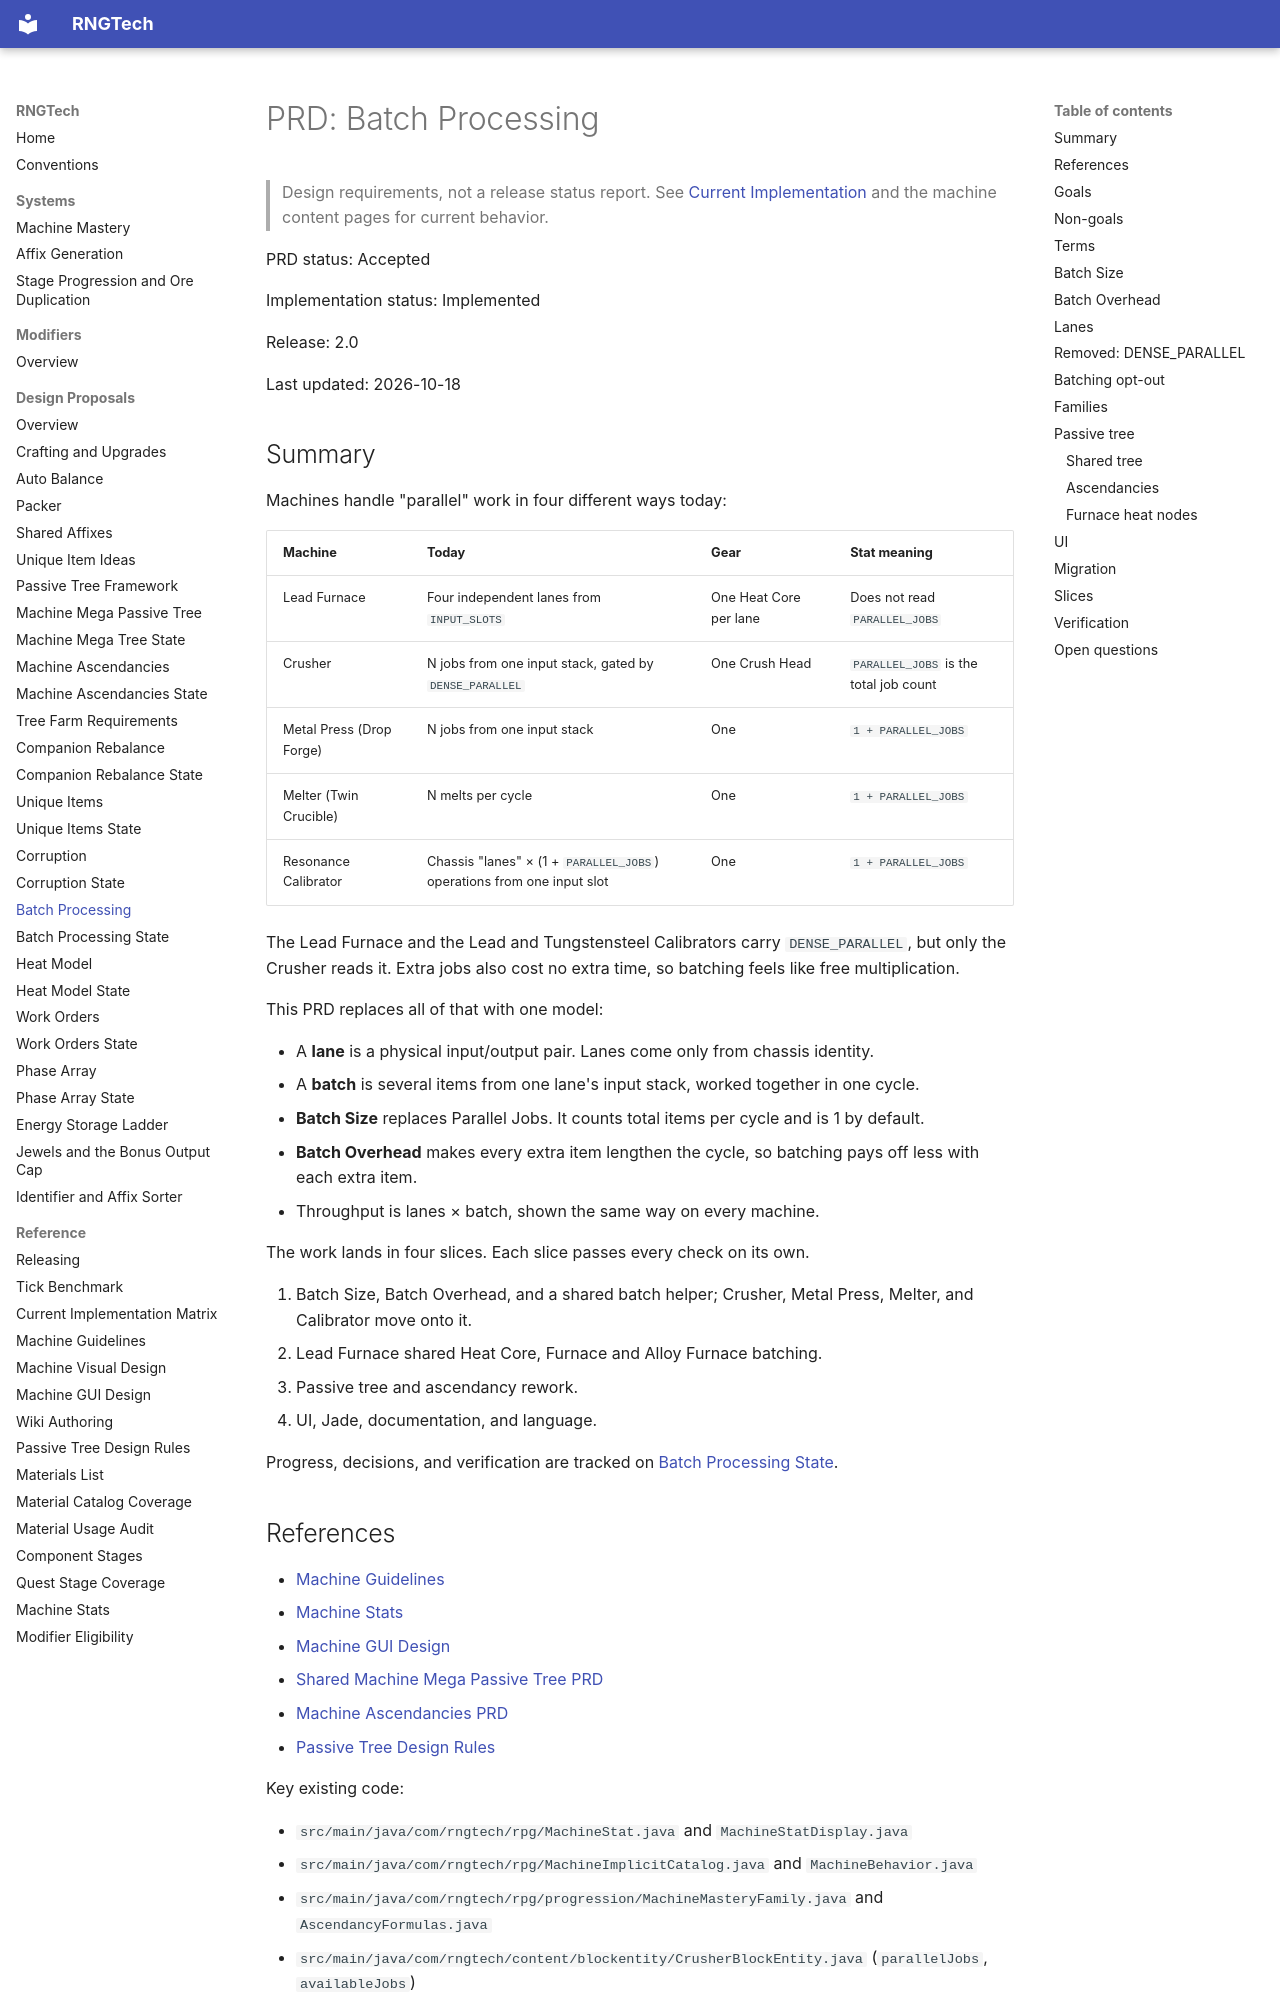

repository: C-Pettersson/rngtech · page: prds/batch-processing/index.html · generator: mkdocs

# PRD: Batch Processing

> Design requirements, not a release status report. See [Current Implementation](../reference/current-implementation.md) and the machine content pages for current behavior.

PRD status: Accepted

Implementation status: Implemented

Release: 2.0

Last updated: 2026-10-18

## Summary

Machines handle "parallel" work in four different ways today:

| Machine | Today | Gear | Stat meaning |
|---|---|---|---|
| Lead Furnace | Four independent lanes from `INPUT_SLOTS` | One Heat Core per lane | Does not read `PARALLEL_JOBS` |
| Crusher | N jobs from one input stack, gated by `DENSE_PARALLEL` | One Crush Head | `PARALLEL_JOBS` is the total job count |
| Metal Press (Drop Forge) | N jobs from one input stack | One | `1 + PARALLEL_JOBS` |
| Melter (Twin Crucible) | N melts per cycle | One | `1 + PARALLEL_JOBS` |
| Resonance Calibrator | Chassis "lanes" × (1 + `PARALLEL_JOBS`) operations from one input slot | One | `1 + PARALLEL_JOBS` |

The Lead Furnace and the Lead and Tungstensteel Calibrators carry `DENSE_PARALLEL`, but only the Crusher reads it. Extra jobs also cost no extra time, so batching feels like free multiplication.

This PRD replaces all of that with one model:

- A **lane** is a physical input/output pair. Lanes come only from chassis identity.
- A **batch** is several items from one lane's input stack, worked together in one cycle.
- **Batch Size** replaces Parallel Jobs. It counts total items per cycle and is 1 by default.
- **Batch Overhead** makes every extra item lengthen the cycle, so batching pays off less with each extra item.
- Throughput is lanes × batch, shown the same way on every machine.

The work lands in four slices. Each slice passes every check on its own.

1. Batch Size, Batch Overhead, and a shared batch helper; Crusher, Metal Press, Melter, and Calibrator move onto it.
2. Lead Furnace shared Heat Core, Furnace and Alloy Furnace batching.
3. Passive tree and ascendancy rework.
4. UI, Jade, documentation, and language.

Progress, decisions, and verification are tracked on [Batch Processing State](batch-processing-state.md).
